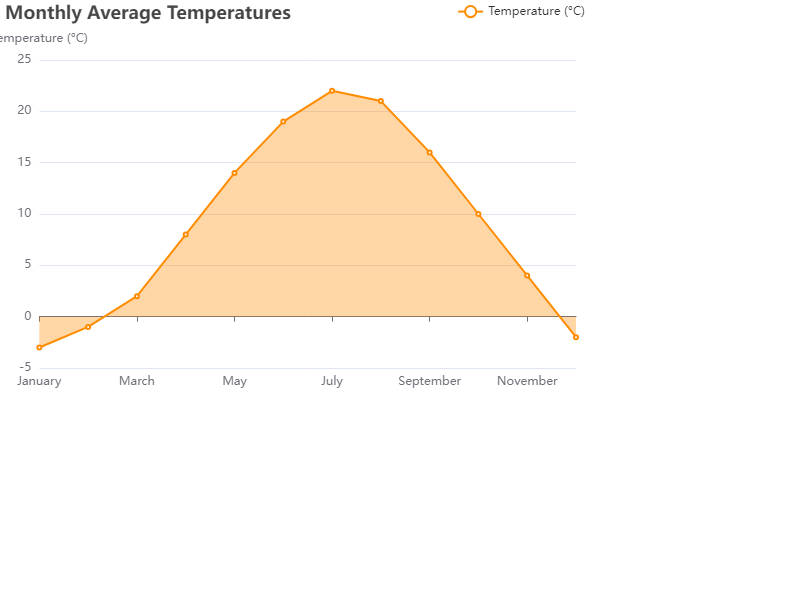

The data file committed next to this chart (first rows):
Month, Temperature (°C)
January, -3
February, -1
March, 2
April, 8
May, 14
June, 19
July, 22
August, 21
September, 16
October, 10
November, 4
December, -2
